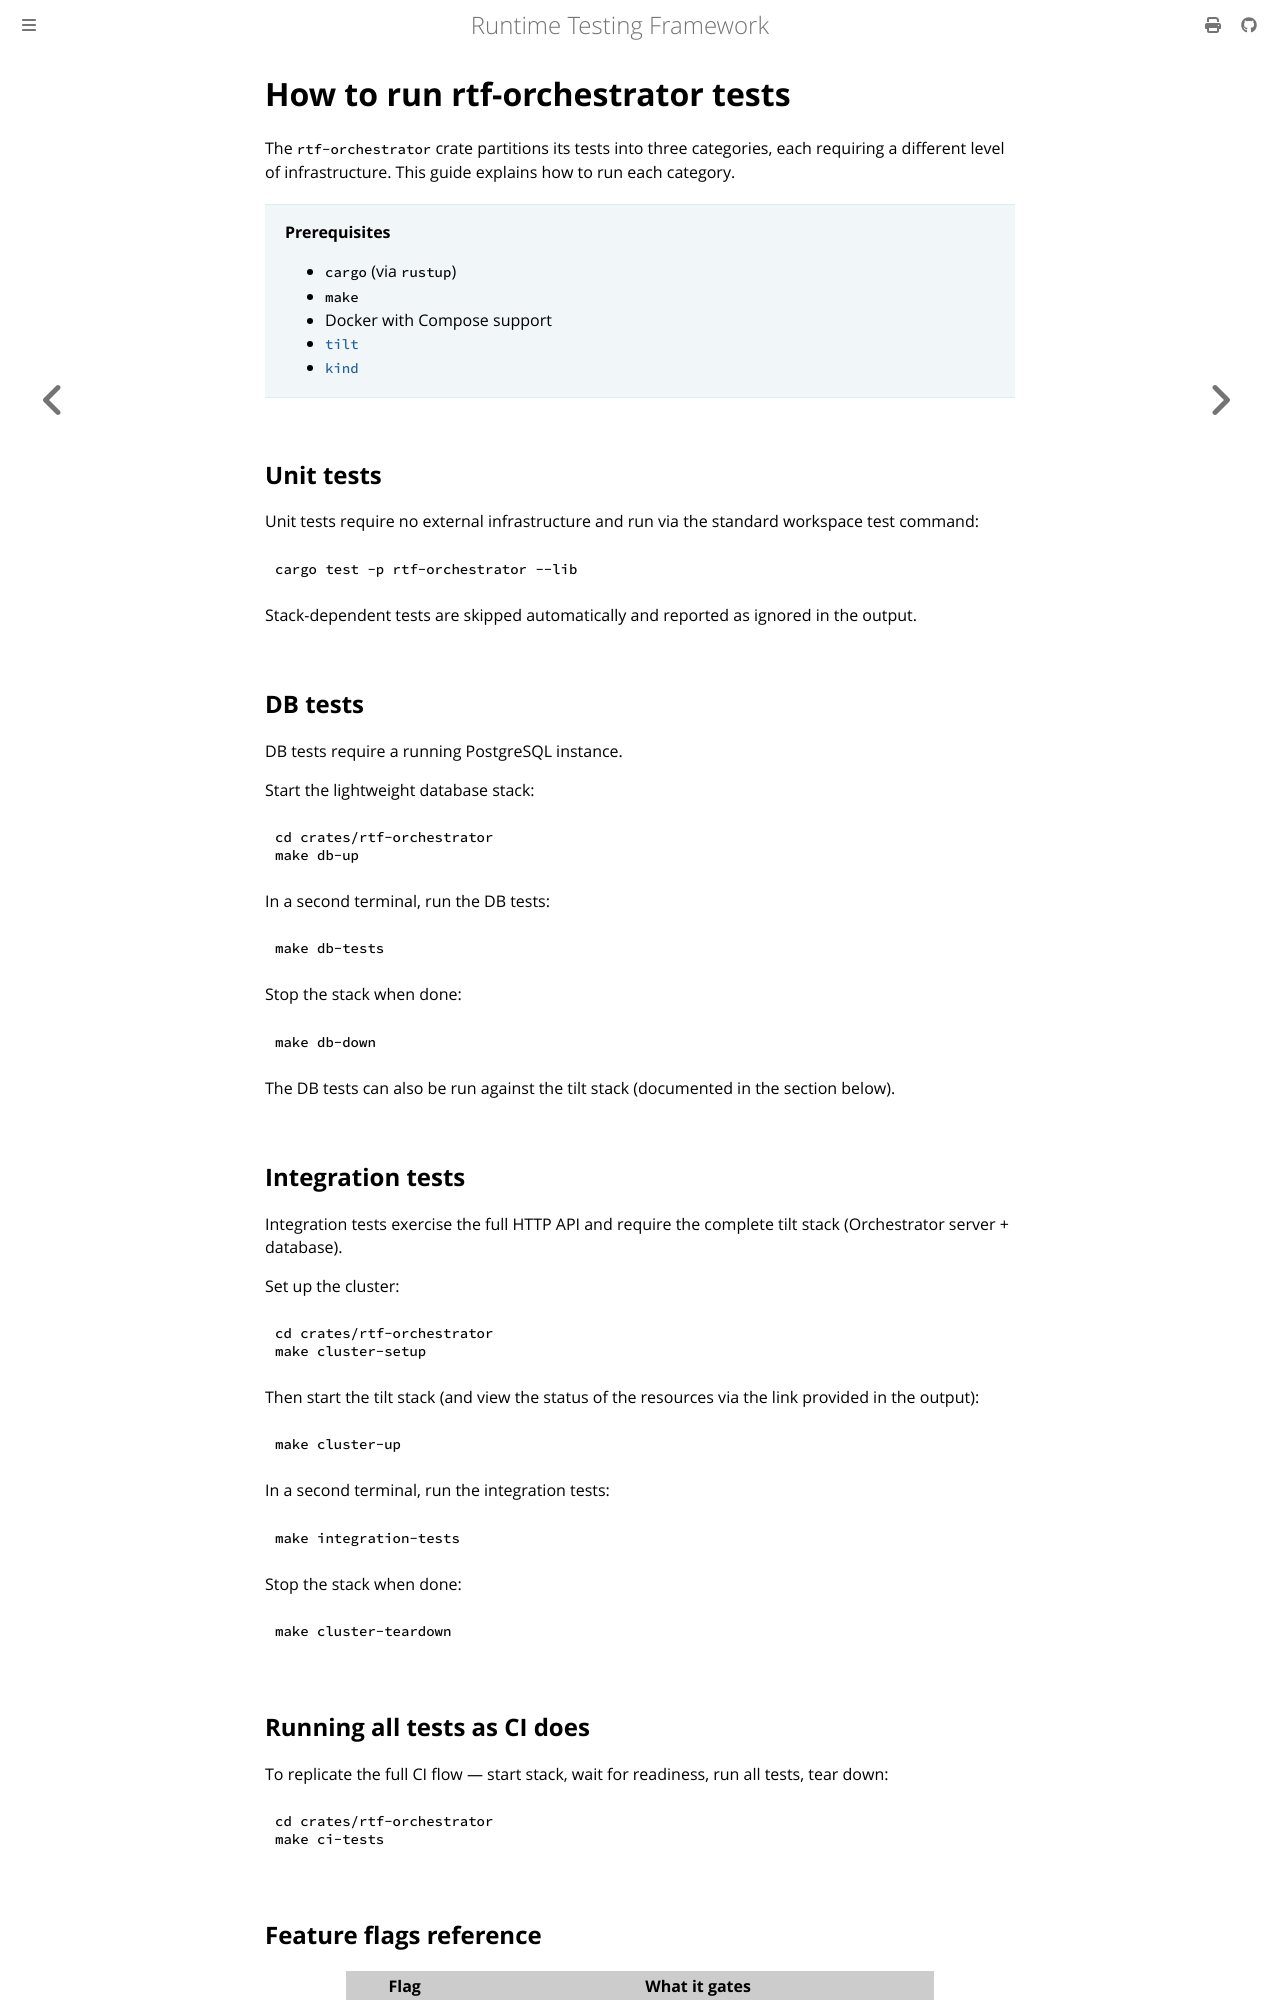

repository: apollographql/runtime-testing-framework · page: developer/howto/run-rtf-orchestrator-tests.html · generator: mdbook

<!-- diataxis-type: howto -->

# How to run rtf-orchestrator tests

The `rtf-orchestrator` crate partitions its tests into three categories, each requiring a different
level of infrastructure. This guide explains how to run each category.

> **Prerequisites**
>
> - `cargo` (via `rustup`)
> - `make`
> - Docker with Compose support
> - [`tilt`][0]
> - [`kind`][1]

## Unit tests

Unit tests require no external infrastructure and run via the standard workspace test command:

```bash
cargo test -p rtf-orchestrator --lib
```

Stack-dependent tests are skipped automatically and reported as ignored in the output.

## DB tests

DB tests require a running PostgreSQL instance.

Start the lightweight database stack:

```bash
cd crates/rtf-orchestrator
make db-up
```

In a second terminal, run the DB tests:

```bash
make db-tests
```

Stop the stack when done:

```bash
make db-down
```

The DB tests can also be run against the tilt stack (documented in the section below).

## Integration tests

Integration tests exercise the full HTTP API and require the complete tilt stack (Orchestrator
server + database).

Set up the cluster:

```bash
cd crates/rtf-orchestrator
make cluster-setup
```

Then start the tilt stack (and view the status of the resources via the link provided in the
output):

```bash
make cluster-up
```

In a second terminal, run the integration tests:

```bash
make integration-tests
```

Stop the stack when done:

```bash
make cluster-teardown
```

## Running all tests as CI does

To replicate the full CI flow — start stack, wait for readiness, run all tests, tear down:

```bash
cd crates/rtf-orchestrator
make ci-tests
```
